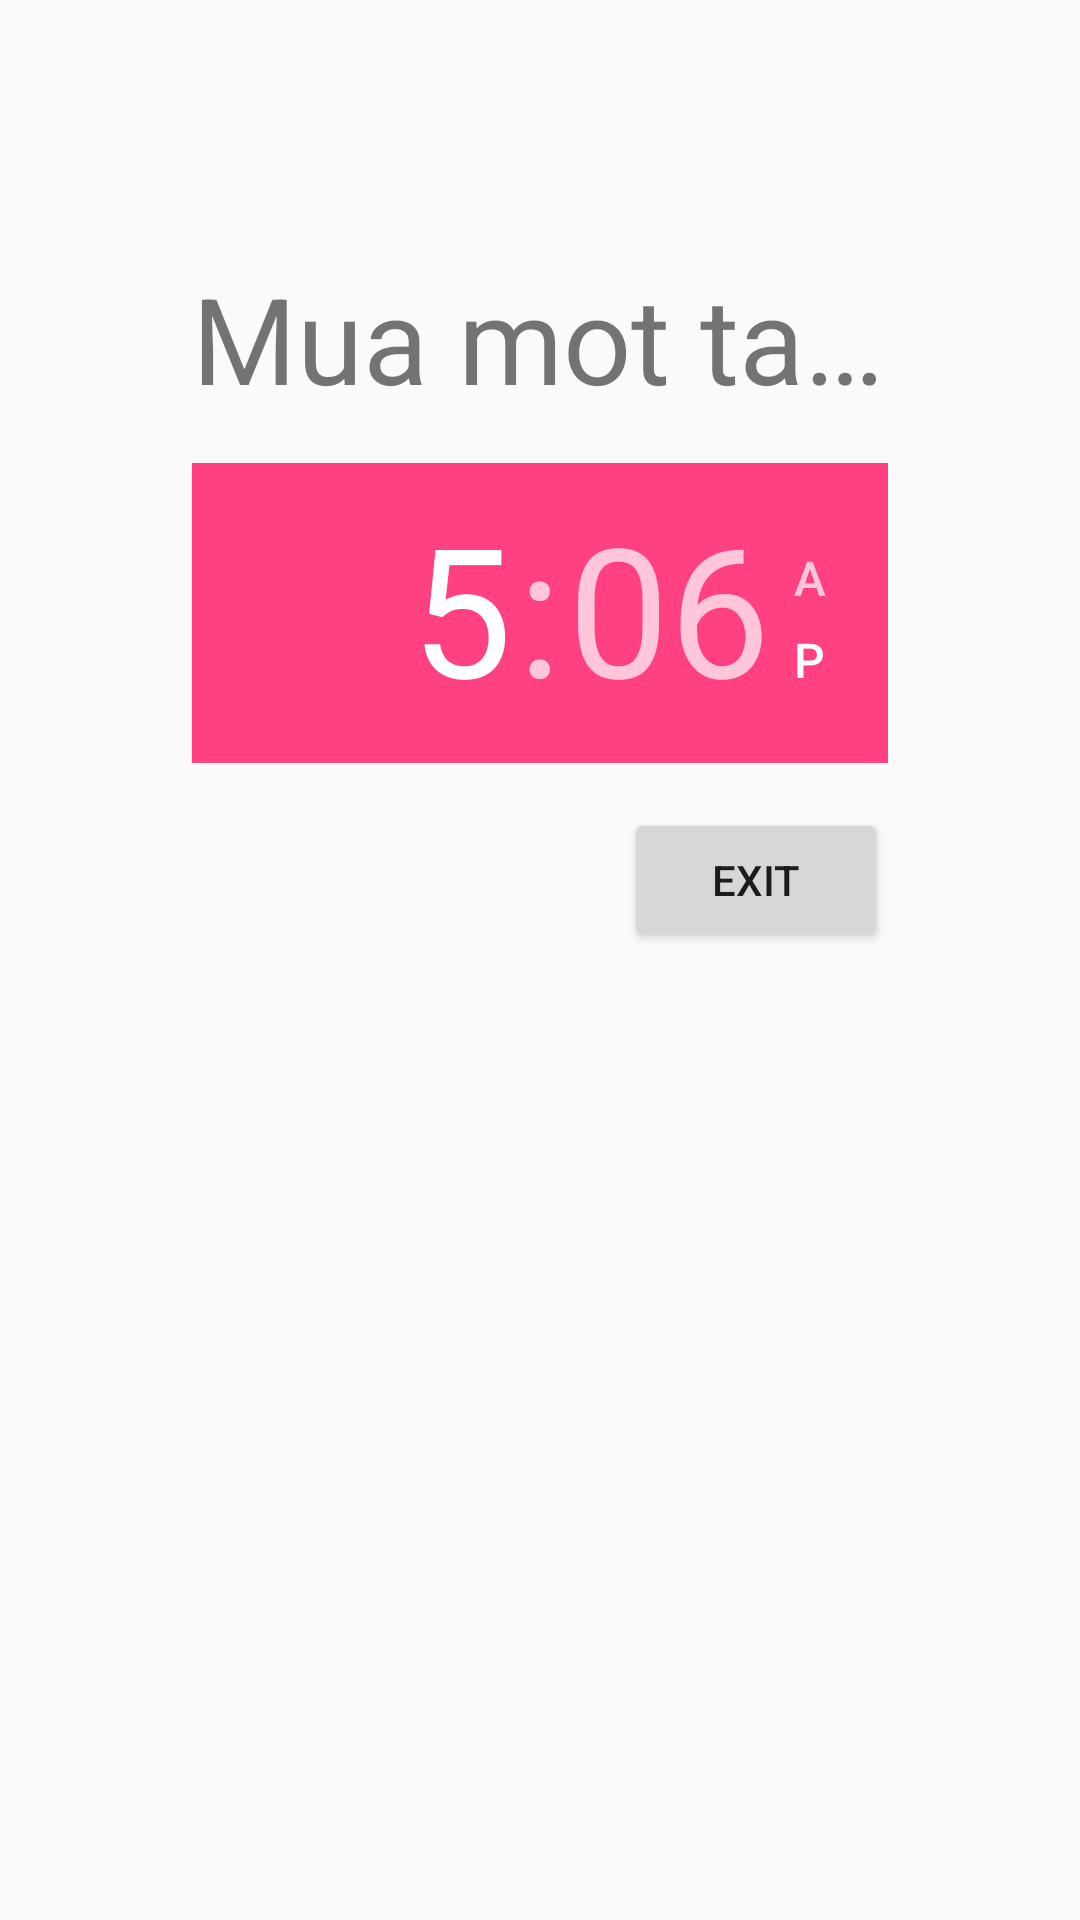

Produce the Android XML layout that renders to this screen, including the resource entries it uses.
<!-- AndroidManifest.xml: application theme AppTheme -->
<!-- res/layout/info_vecao.xml -->
<?xml version="1.0" encoding="utf-8"?>
<LinearLayout xmlns:android="http://schemas.android.com/apk/res/android"
    android:layout_width="match_parent"
    android:layout_height="match_parent"
    android:paddingTop="16dp"
    android:paddingLeft="64dp"
    android:paddingRight="64dp"
    android:paddingBottom="16dp"
    android:orientation="vertical">

    <TextView
        android:layout_width="wrap_content"
        android:layout_height="wrap_content"
        android:singleLine="true"
        android:scrollHorizontally="true"
        android:marqueeRepeatLimit="marquee_forever"
        android:focusable="true"
        android:focusableInTouchMode="true"
        android:textSize="40dp"
        android:id="@+id/txt_info_award"
        android:text="Mua mot tang mot"
        android:layout_marginTop="70dp" />
    <TimePicker
        android:layout_width="wrap_content"
        android:layout_height="100dp"
        android:id="@+id/time_demgio"
        android:layout_marginTop="15dp" />

    <Button
        android:layout_width="wrap_content"
        android:layout_height="wrap_content"
        android:id="@+id/bt_exit_info_award"
        android:text="Exit"
        android:layout_marginTop="15dp"
        android:layout_gravity="right"/>
</LinearLayout>
<!-- resources referenced by this layout -->
<resources>
  <style name="AppTheme" parent="Theme.AppCompat.Light.DarkActionBar">
          
          <item name="colorPrimary">@color/colorPrimary</item>
          <item name="colorPrimaryDark">@color/colorPrimaryDark</item>
          <item name="colorAccent">@color/colorAccent</item>
      </style>
  <color name="colorPrimary">#3F51B5</color>
  <color name="colorPrimaryDark">#303F9F</color>
  <color name="colorAccent">#FF4081</color>
</resources>
